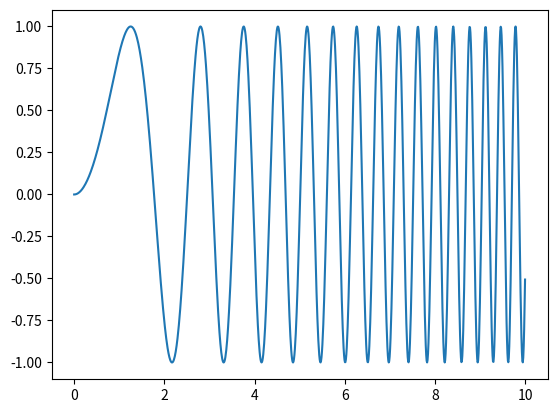

The script that saved this image:
import matplotlib.pyplot as plt 
import numpy as np 

# try creating own function:
def a_plus_b(a,b):
    c = a + b
    return c
sea=a_plus_b(1,2)

# simple use of numpy and matplotlib.pyplot
x = np.linspace(0,10,1000) 
y = np.sin(x**2) 
plt.plot(x,y)

# define dictionaries dict.keys(),dict.values()
dict1 = {'a':'Thing One', 'b': 'Thing Two', 'c':'Thing Three'}
dict2 = {'light':'10'}

# just an ordered collection of objects, doesnt have to all be str
list1 = ['apple','banana','tortilla'] #list=[], tuple=()
print(list1[1])
list2 = [1,5,20]
# combine 2 equal length lists into a dictionary (1=key,2=val)
dict3=dict(zip(list1,list2))

# make dictionary 3 keys into own list
d3key=list(dict3.keys())
# make dictionary 3 values into own list
d3val=list(dict3.values())
# ask for user input of dictionary keys
#item=input("shopping list?")
# print value associated with that key
#print(d3val[d3key.index(item)])
# in one line:
#print(list(dict3.keys())[list(dict3.values()).index(item)])

# practice for and if statements (dont forget the :)
for x in range(0,5):
    if x == 0:
        print(x)
    elif x >=3:
        print('Big x = ' + str(x))
    else:
        z=x

# practice while statement:
counter = 1
while counter < 10:
    print(counter)
    counter += 1 # same as counter = counter + 1


